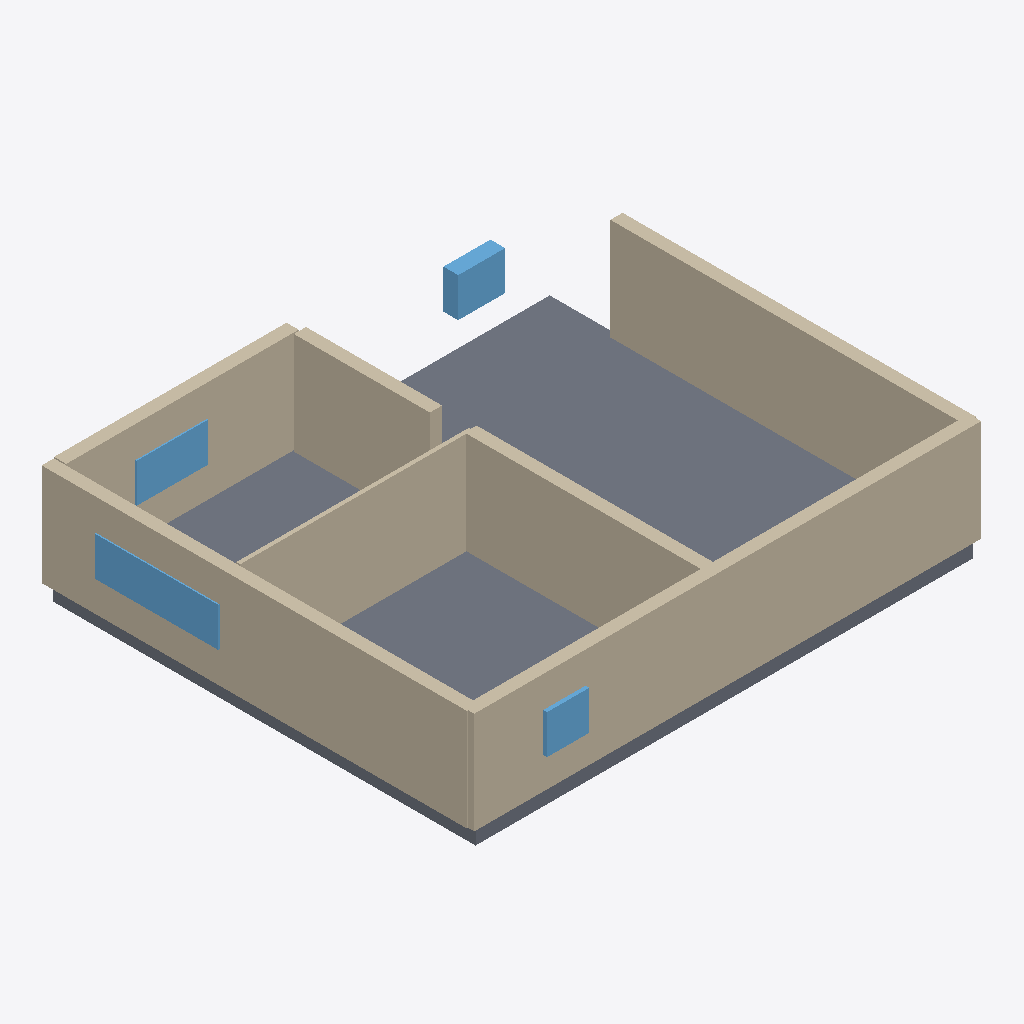
Isometric view of an IFC building model (IFC-SPF (STEP), schema IFC4, length unit millimetre), seen from the south-west, elements coloured by IFC class: 12 walls (beige), 4 windows (light blue), 1 slab (grey).
Extent 14.5 m × 12.5 m × 3.4 m (x, y, z). Elements (20): 15 IfcWall, 4 IfcWindow, 1 IfcSlab.

HEADER;
FILE_DESCRIPTION(('ViewDefinition[DesignTransferView]'),'2;1');
FILE_NAME('/dev/null','2026-11-14T07:49:07+02:00',(''),(''),'IfcOpenShell 0.9.0.post1','IfcOpenShell 0.9.0.post1','Nobody');
FILE_SCHEMA(('IFC4'));
ENDSEC;
DATA;
#1=IFCPROJECT('3zOzT4GVrEahGYmxkcrP$d',$,'plan2ifc',$,$,$,$,(#10),#5);
#12=IFCSITE('0XVe3hUjnChw6delluV8lk',$,'Site',$,$,$,$,$,$,$,$,$,$,$);
#13=IFCBUILDING('0z90K_cfPAeAb7oX_praub',$,'Building',$,$,$,$,$,$,$,$,$);
#14=IFCBUILDINGSTOREY('0VTCZJqhH1XvCLioHns2eh',$,'Level 0',$,$,$,$,$,$,$);
#453=IFCSLAB('02AQdCXGj5sx9nMKe32PDv',$,'Slab',$,$,#470,#460,$,$);
#18=IFCWALL('2X4N2GUsr6fAobaLHRXm8n',$,'Wall',$,$,#40,#29,$,$);
#130=IFCWALL('0SVL47ysLB8hRssC4M_ak7',$,'Wall',$,$,#151,#141,$,$);
#223=IFCWALL('3XTp9oDhn5AwBkUXuaDA4w',$,'Wall',$,$,#244,#234,$,$);
#176=IFCWALL('2H1yFkv0fAyexqEBjhBfDn',$,'Wall',$,$,#197,#187,$,$);
#154=IFCWALL('2mvJWV0PP9U8Z3kqdZH9Gz',$,'Wall',$,$,#175,#165,$,$);
#245=IFCWALL('1XJBuYX3n5AAqWOARe9QyO',$,'Wall',$,$,#266,#256,$,$);
#41=IFCWALL('2rBJvTEy15mO39REjv_aGB',$,'Wall',$,$,#62,#52,$,$);
#201=IFCWALL('2SXtMDV_z5YPTgbGs7pT5Z',$,'Wall',$,$,#222,#212,$,$);
#63=IFCWALL('36ryPC6lT1xOYmkIByQDK1',$,'Wall',$,$,#84,#74,$,$);
#409=IFCWINDOW('0MB5GHhXb1MOIAzlvT17iu',$,'Window',$,$,#430,#420,$,$,$,$,$,$);
#85=IFCWALL('3U7avuvujBzuHIbwt4f5mC',$,'Wall',$,$,#106,#96,$,$);
#387=IFCWINDOW('3JYOSN5Y55jRfshUhN7q4O',$,'Window',$,$,#408,#398,$,$,$,$,$,$);
#365=IFCWINDOW('0vj$SbJGHFVx4DynFj6Yjh',$,'Window',$,$,#386,#376,$,$,$,$,$,$);
#431=IFCWINDOW('0N9BYrVn11OwrhiLTuQY$J',$,'Window',$,$,#452,#442,$,$,$,$,$,$);
#336=IFCWALL('1O4do_Hkn9ffARYLWh6eqk',$,'Wall',$,$,#357,#347,$,$);
#108=IFCWALL('00y4Jojd9D$vOibiNGfhnZ',$,'Wall',$,$,#129,#119,$,$);
ENDSEC;
